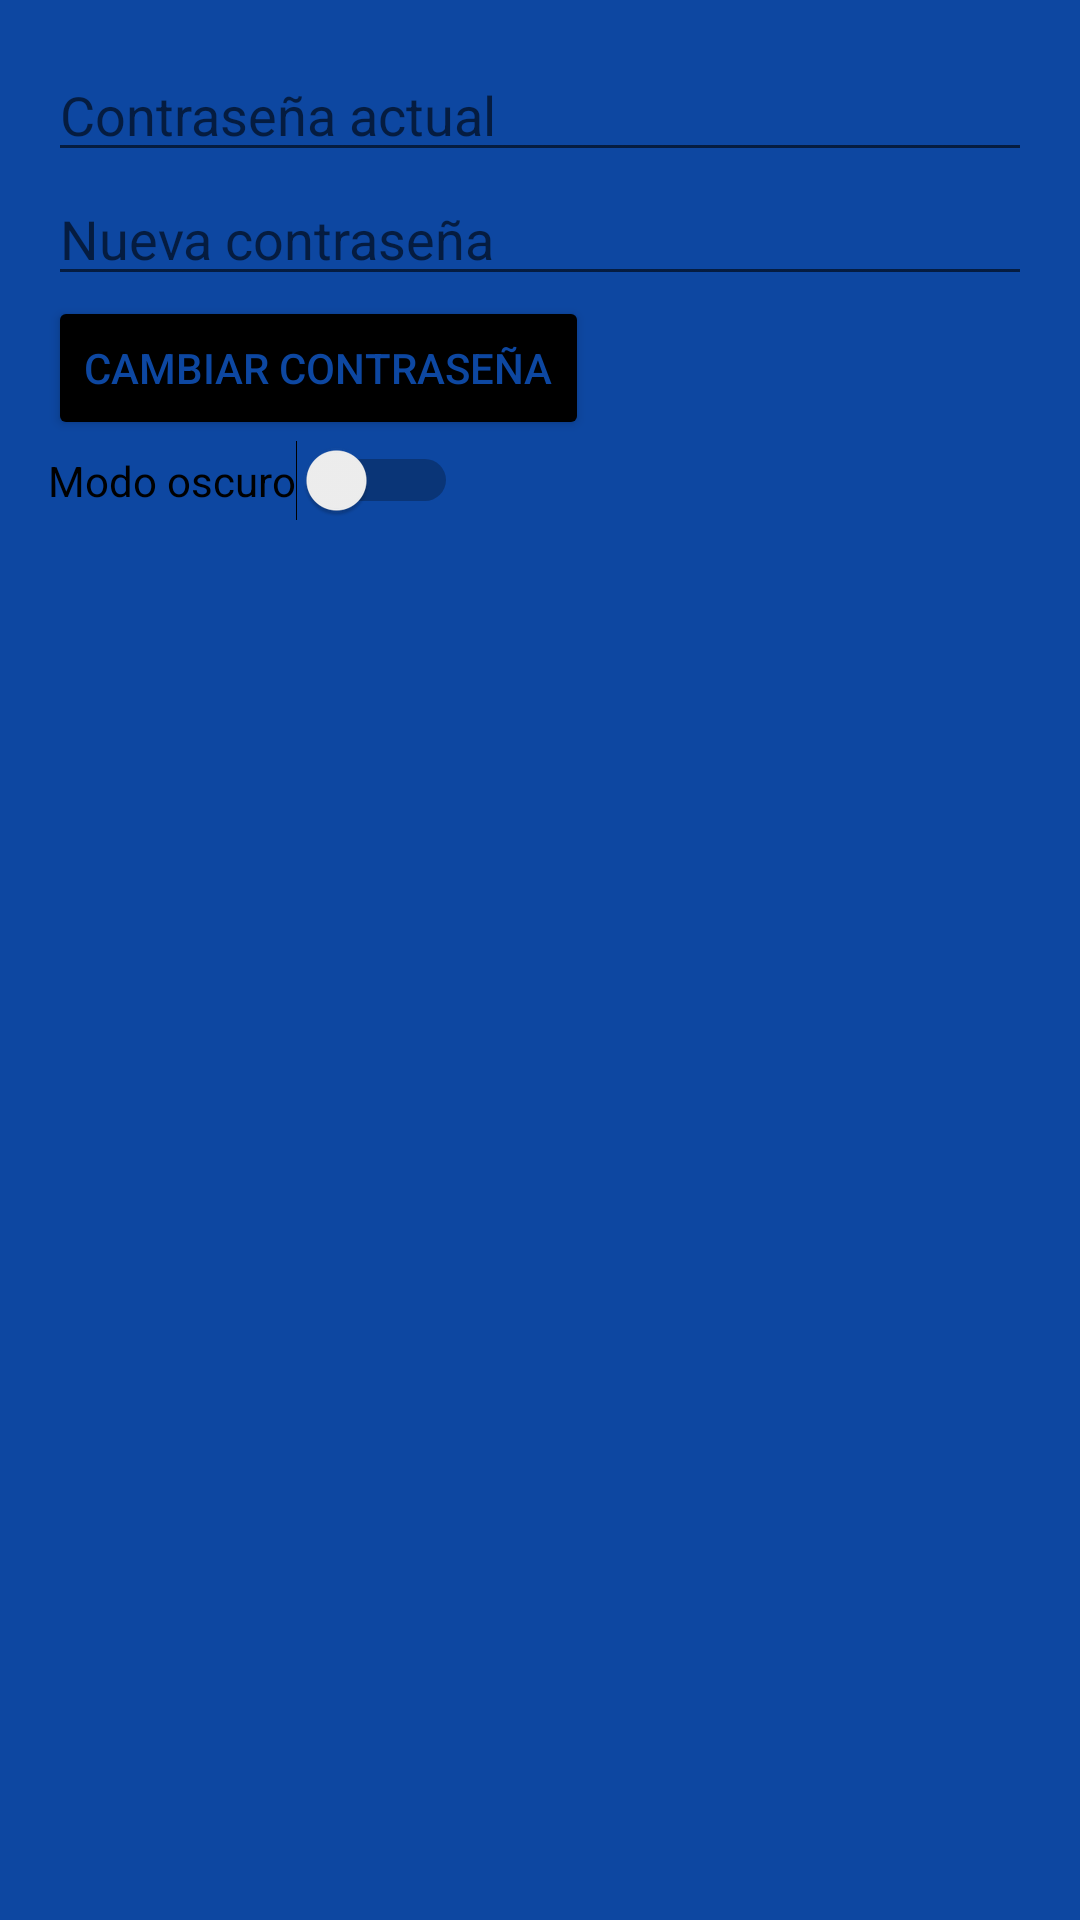

Produce the Android XML layout that renders to this screen, including the resource entries it uses.
<!-- AndroidManifest.xml: application theme ThemeClaro -->
<!-- res/layout/fragment_profile.xml -->
<layout xmlns:android="http://schemas.android.com/apk/res/android">
    <data>
        
    </data>

    <LinearLayout
        android:layout_width="match_parent"
        android:layout_height="match_parent"
        android:orientation="vertical"
        android:background="?colorPrimary"
        android:padding="16dp">

        
        <EditText
            android:id="@+id/currentPasswordEditText"
            android:layout_width="match_parent"
            android:layout_height="wrap_content"
            android:hint="Contraseña actual"
            android:inputType="textPassword"/>

        <EditText
            android:id="@+id/newPasswordEditText"
            android:layout_width="match_parent"
            android:layout_height="wrap_content"
            android:hint="Nueva contraseña"
            android:inputType="textPassword"/>

        <Button
            android:id="@+id/changePasswordButton"
            android:layout_width="wrap_content"
            android:layout_height="wrap_content"
            android:backgroundTint="?colorOnPrimary"
            android:textColor="?colorPrimary"
            android:text="Cambiar contraseña"/>

        
        <Switch
            android:id="@+id/darkModeSwitch"
            android:layout_width="wrap_content"
            android:layout_height="wrap_content"
            android:text="Modo oscuro"/>

    </LinearLayout>
</layout>
<!-- resources referenced by this layout -->
<resources>
  <style name="ThemeClaro" parent="Theme.MaterialComponents.Light.NoActionBar">
          <item name="colorPrimary">#0D47A1</item>
          <item name="colorOnPrimary">#000000</item>
      </style>
</resources>
